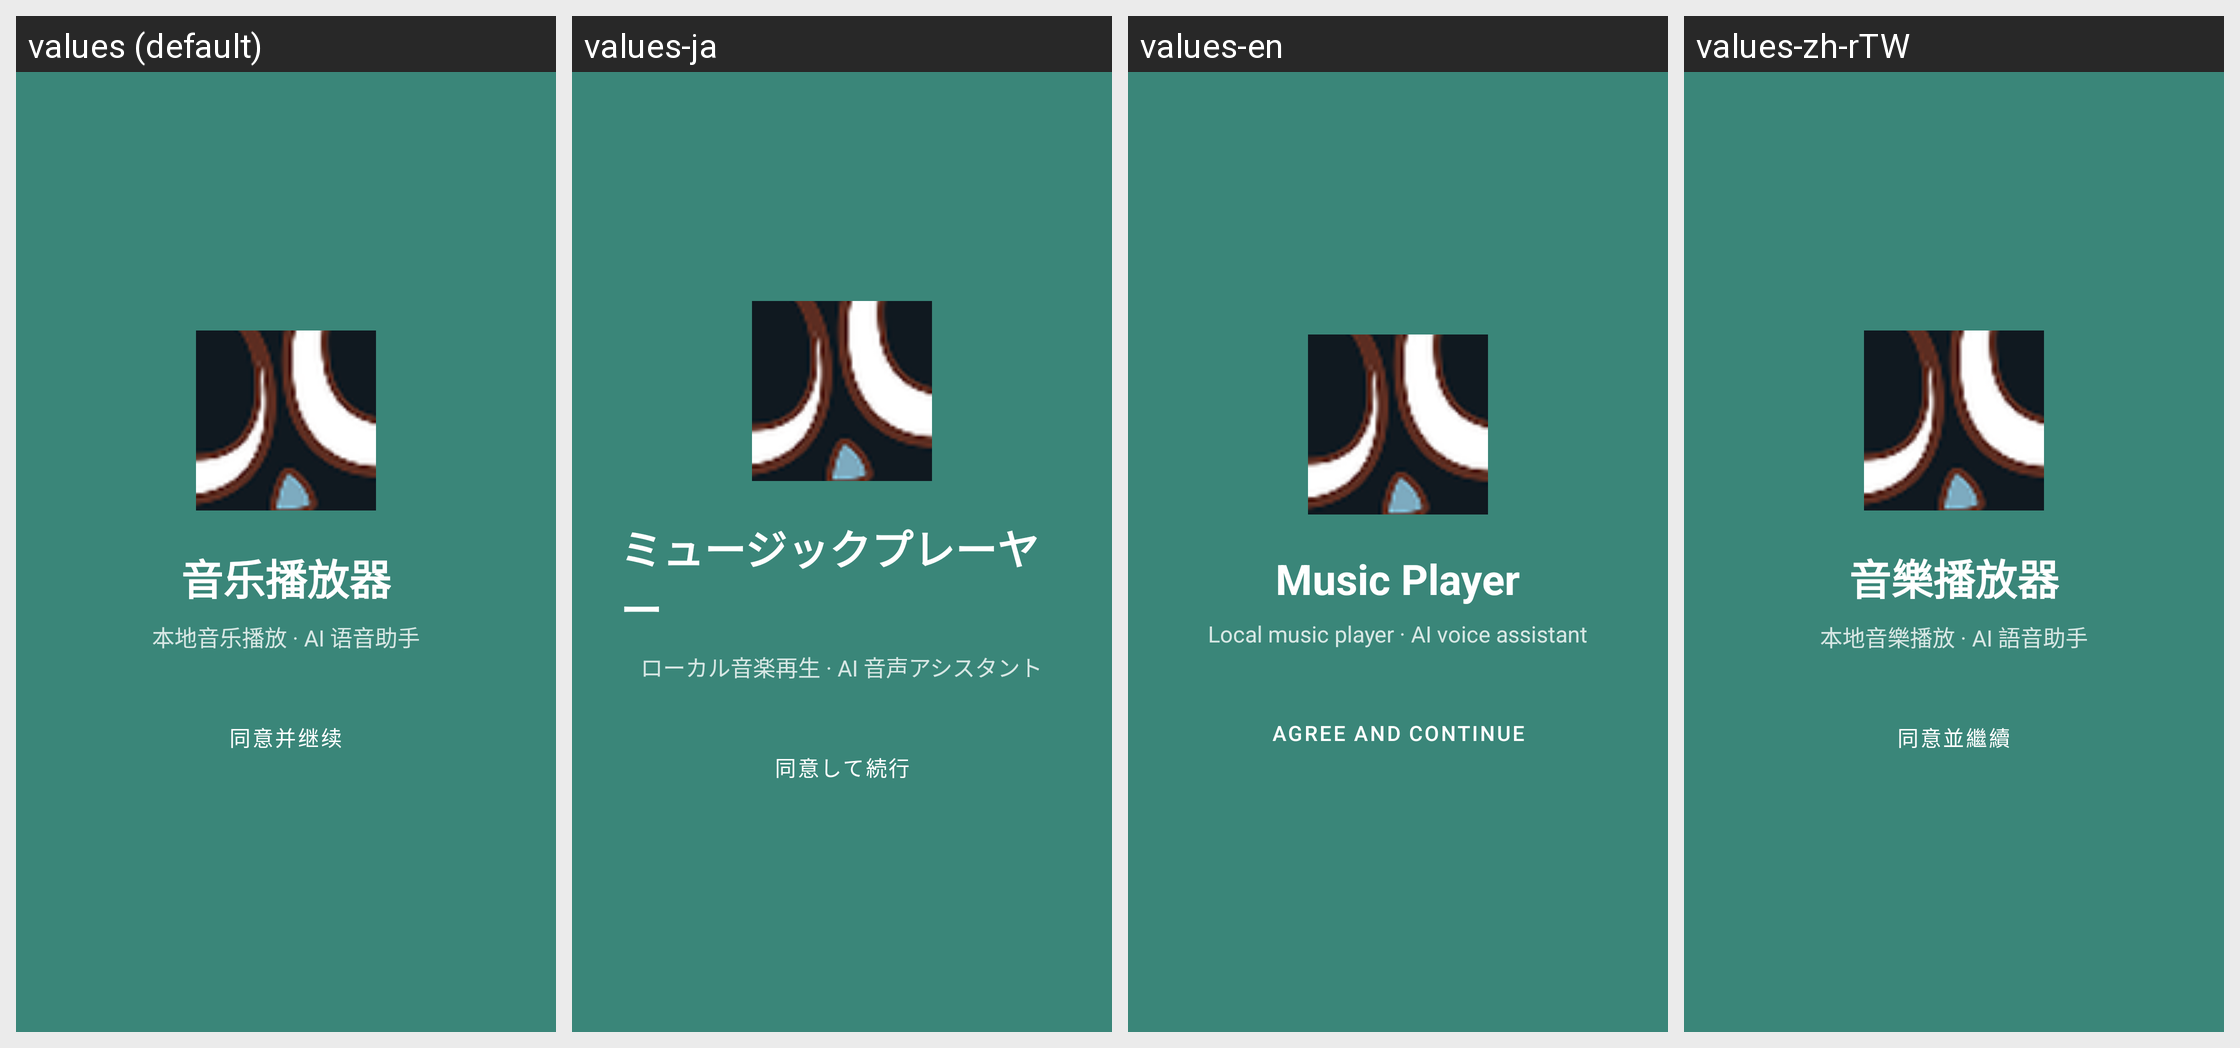

For this localized Android screen grid, give each drawn string resource with its value in every locale shown.
Android screen res/layout/activity_splash.xml rendered under 4 locales, left to right: values (default), values-ja, values-en, values-zh-rTW. Device: Nexus 5 (rendered at 1080×1920; each locale shown at half size, 540×960, under a caption strip naming it); theme Theme.MusicPlayer.
Strings drawn on this screen, with the default value and each locale's value (text and hints the layout hard-codes, and strings that could not be matched under every locale, appear in the picture but are not listed):

app_name
  values: 音乐播放器
  values-ja: ミュージックプレーヤー
  values-en: Music Player
  values-zh-rTW: 音樂播放器

welcome_subtitle
  values: 本地音乐播放 · AI 语音助手
  values-ja: ローカル音楽再生 · AI 音声アシスタント
  values-en: Local music player · AI voice assistant
  values-zh-rTW: 本地音樂播放 · AI 語音助手

agree_and_continue
  values: 同意并继续
  values-ja: 同意して続行
  values-en: Agree and continue
  values-zh-rTW: 同意並繼續
